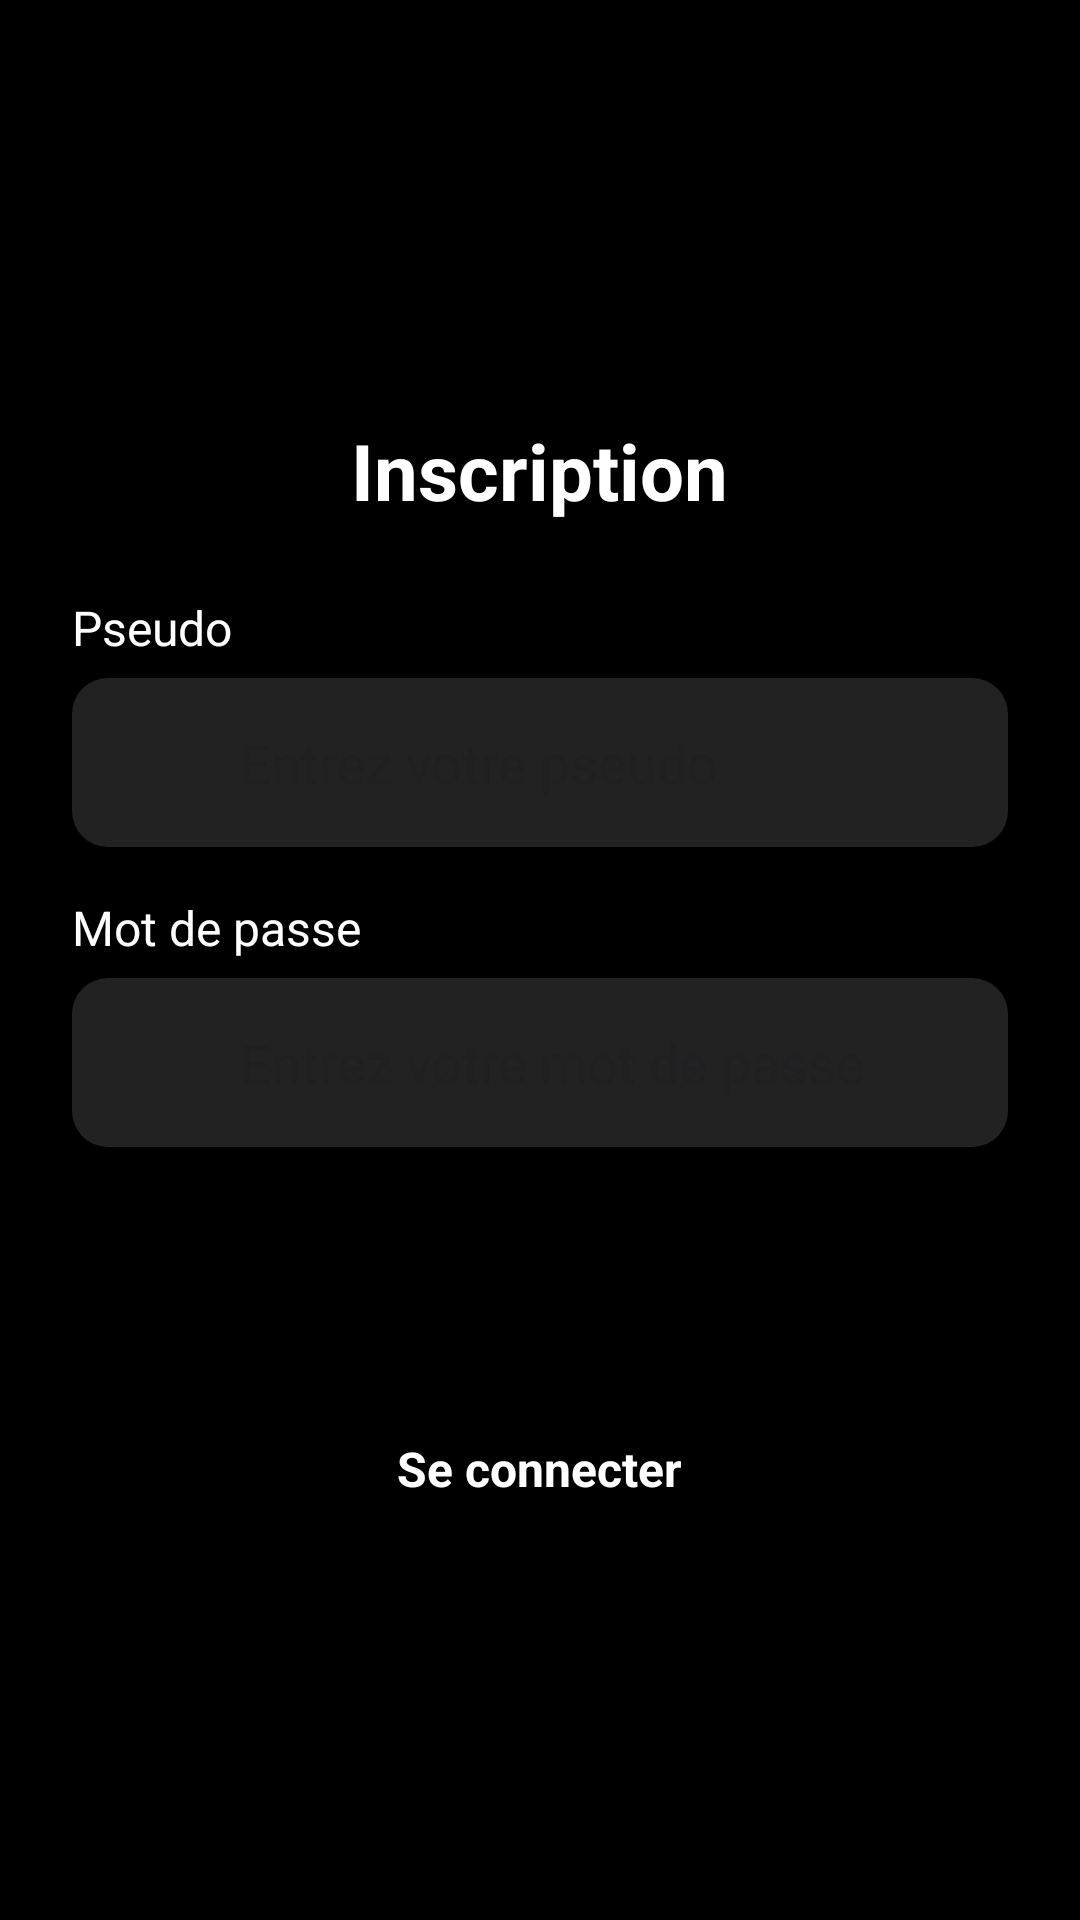

Android layout source for this screen:
<!-- AndroidManifest.xml: application theme Theme.Blackjack_game -->
<!-- res/layout/register.xml -->
<LinearLayout xmlns:android="http://schemas.android.com/apk/res/android"
    xmlns:app="http://schemas.android.com/apk/res-auto"
    android:layout_width="match_parent"
    android:layout_height="match_parent"
    android:padding="24dp"
    android:gravity="center"
    android:orientation="vertical"
    android:background="@color/black">

    <TextView
        android:id="@+id/registerText"
        android:layout_width="wrap_content"
        android:layout_height="wrap_content"
        android:paddingBottom="24dp"
        android:text="Inscription"
        android:textColor="@color/white"
        android:textSize="26sp"
        android:textStyle="bold" />

    
    <TextView
        android:id="@+id/pseudoText"
        android:layout_width="match_parent"
        android:layout_height="wrap_content"
        android:layout_marginBottom="6dp"
        android:text="Pseudo"
        android:textColor="@color/white"
        android:textSize="16sp" />

    <LinearLayout
        android:layout_width="match_parent"
        android:layout_height="wrap_content"
        android:orientation="horizontal"
        android:background="@drawable/rounded_input"
        android:padding="16dp">

        <ImageView
            android:layout_width="24dp"
            android:layout_height="24dp"
            app:tint="@color/gray"/>

        <EditText
            android:id="@+id/pseudoInput"
            android:layout_width="0dp"
            android:layout_height="wrap_content"
            android:layout_weight="1"
            android:background="@android:color/transparent"
            android:hint="Entrez votre pseudo"
            android:importantForAccessibility="yes"
            android:inputType="text"
            android:paddingStart="16dp"
            android:paddingEnd="16dp"
            android:textColor="@color/white"
            app:hintTextColor="@color/light_gray" />
    </LinearLayout>

    
    <TextView
        android:layout_width="match_parent"
        android:layout_height="wrap_content"
        android:layout_marginTop="16dp"
        android:layout_marginBottom="6dp"
        android:text="Mot de passe"
        android:textColor="@color/white"
        android:textSize="16sp" />

    <LinearLayout
        android:layout_width="match_parent"
        android:layout_height="wrap_content"
        android:orientation="horizontal"
        android:background="@drawable/rounded_input"
        android:padding="16dp">

        <ImageView
            android:layout_width="24dp"
            android:layout_height="24dp"
            app:tint="@color/gray"/>

        <EditText
            android:id="@+id/passwordInput"
            android:layout_width="0dp"
            android:layout_weight="1"
            android:layout_height="wrap_content"
            android:background="@android:color/transparent"
            android:hint="Entrez votre mot de passe"
            app:hintTextColor="@color/light_gray"
            android:inputType="textPassword"
            android:paddingStart="16dp"
            android:paddingEnd="16dp"
            android:textColor="@color/white"
            android:importantForAccessibility="yes" />
    </LinearLayout>

    <Button
        android:id="@+id/registerButton"
        android:layout_width="match_parent"
        android:layout_height="wrap_content"
        android:layout_marginTop="24dp"
        android:background="@drawable/rounded_button"
        android:text="S'inscrire"
        android:textAllCaps="false"
        android:textSize="18sp"
        android:textColor="@color/black"
        android:paddingVertical="12dp"/>

    
    <TextView
        android:id="@+id/loginLink"
        android:layout_width="wrap_content"
        android:layout_height="wrap_content"
        android:layout_marginTop="24dp"
        android:text="Se connecter"
        android:textColor="@color/white"
        android:textSize="16sp"
        android:textStyle="bold"/>
</LinearLayout>
<!-- resources referenced by this layout -->
<resources>
  <color name="black">#000000</color>
  <color name="gray">#AAAAAA</color>
  <color name="light_gray">#AAAAAB</color>
  <color name="white">#FFFFFF</color>
  <!-- drawable rounded_input (drawable) -->
  <?xml version="1.0" encoding="utf-8"?>
  <shape xmlns:android="http://schemas.android.com/apk/res/android"
      android:shape="rectangle">
      <corners android:radius="12dp"/>
      <solid android:color="@color/dark_gray"/>
      <padding android:left="12dp" android:right="12dp"/>
  </shape>
  <style name="Theme.Blackjack_game" parent="Base.Theme.Blackjack_game" />
  <color name="dark_gray">#222222</color>
  <style name="Base.Theme.Blackjack_game" parent="Theme.Material3.DayNight.NoActionBar">
          
          
      </style>
</resources>
